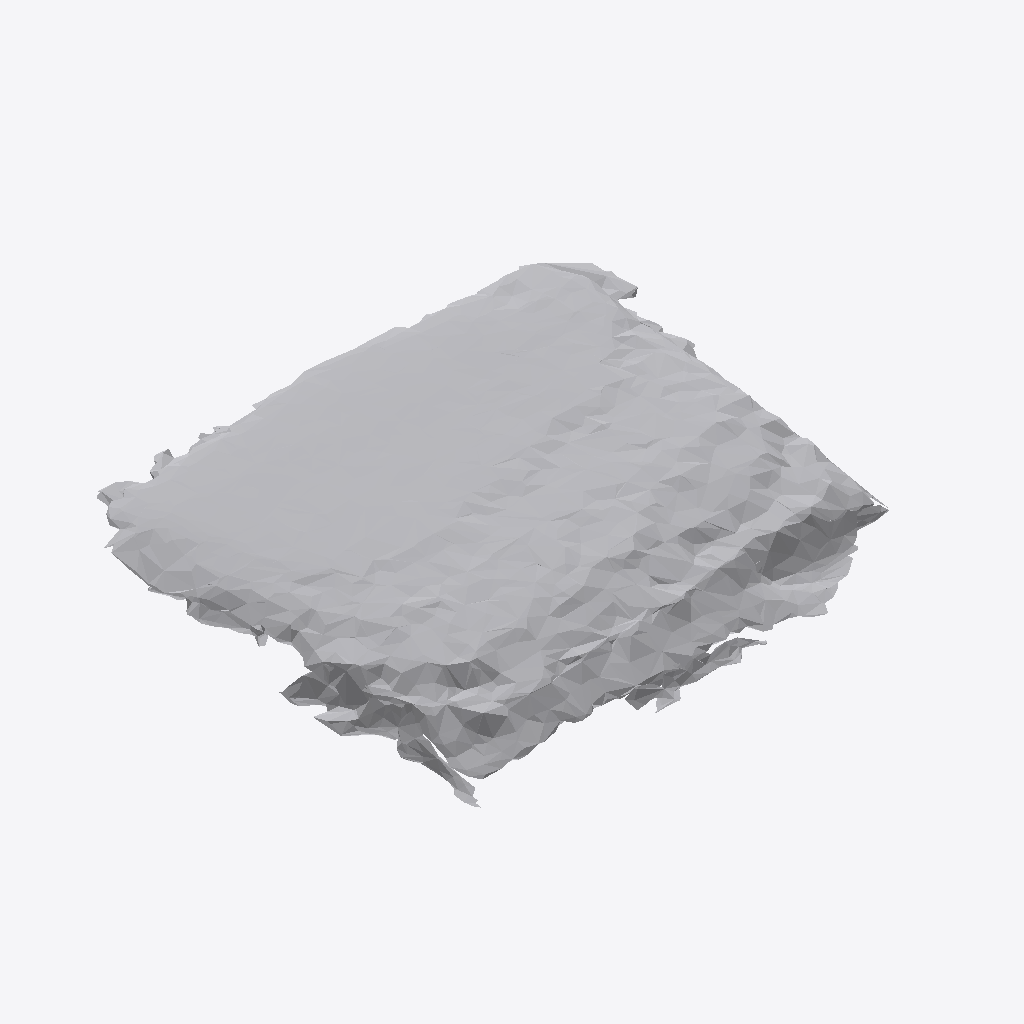
Isometric view of an IFC building model (IFC-SPF (STEP), schema IFC4, length unit metre), seen from the south-west, elements coloured by IFC class: 1 other element (light grey).
Extent 0.808 m × 0.694 m × 0.093 m (x, y, z). Storeys (1): Ground Floor at 0.00 m. Elements (1): 1 IfcFurniture.

HEADER;
FILE_DESCRIPTION(('ViewDefinition [CoordinationView]'),'2;1');
FILE_NAME('','2026-07-12T07:16:20',(''),(''),'IfcOpenShell 0.8.0','IfcOpenShell 0.8.0','');
FILE_SCHEMA(('IFC4'));
ENDSEC;
DATA;
#17=IFCPROJECT('1i486WB313Tf_ZZd02Dtkq',#5,'Office Project',$,$,$,$,(#15),#10);
#20=IFCSITE('3DGwp_brrFtgN5w5h6HoFA',#5,'Site',$,$,#19,$,$,.ELEMENT.,$,$,$,$,$);
#22=IFCBUILDING('37gQiwA9zDFxcnHX6VLJze',#5,'Building',$,$,#21,$,$,.ELEMENT.,$,$,$);
#24=IFCBUILDINGSTOREY('1RUX6hzCL9Vf_btHNHDkDK',#5,'Ground Floor',$,$,#23,$,$,.ELEMENT.,0.0);
#35=IFCFURNITURE('3c1h0$7Bb3eBGWYGeqhwaw',#5,'list09_picture_frame',$,$,#34,#31,$,$);
ENDSEC;
